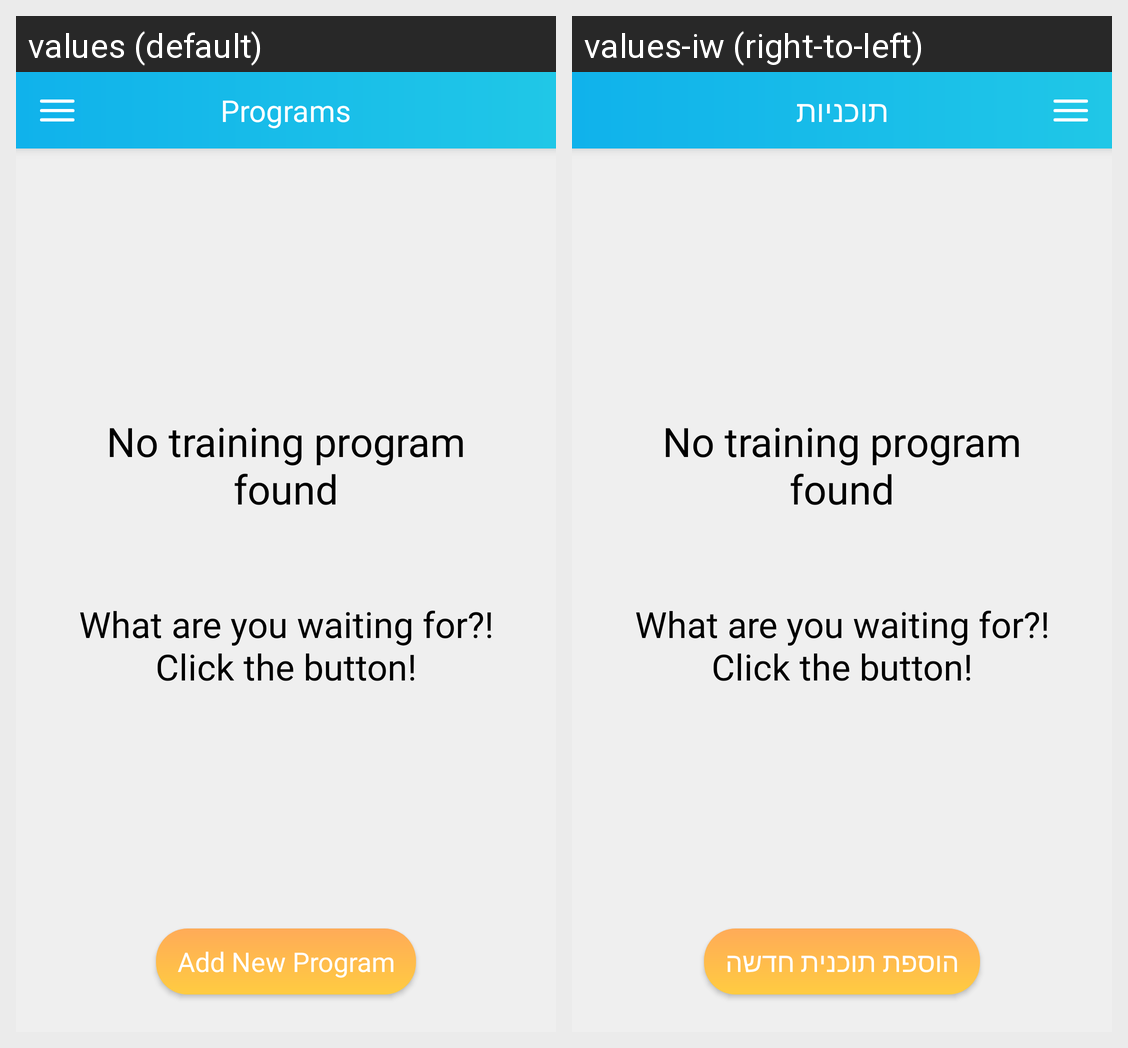

Translations of the strings shown on this Android screen, per locale in the grid:
Android screen res/layout/home_fragment.xml rendered under 2 locales, left to right: values (default), values-iw (right-to-left). Device: Nexus 5 (rendered at 1080×1920; each locale shown at half size, 540×960, under a caption strip naming it); theme AppTheme.
Strings drawn on this screen, with the default value and each locale's value (text and hints the layout hard-codes, and strings that could not be matched under every locale, appear in the picture but are not listed):

no_training_program_n_found
  values: No training program
      found
  values-iw: No training program
      found  [not translated; the default value is used]

what_are_you_waiting_for_n_click_the_button
  values: What are you waiting for?!
      Click the button!
  values-iw: What are you waiting for?!
      Click the button!  [not translated; the default value is used]

add_new_program
  values: Add New Program
  values-iw: הוספת תוכנית חדשה

programs
  values: Programs
  values-iw: תוכניות
